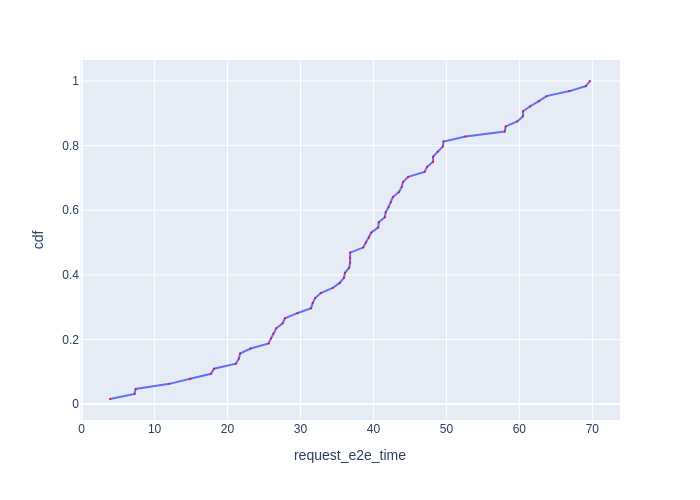

Values plotted in this chart, from the file beside it:
Request Id, request_e2e_time, cdf
0_1, 3.891, 0.01562
0_11, 7.257, 0.03125
0_14, 7.405, 0.04688
0_9, 12.04, 0.0625
0_35, 14.89, 0.07812
0_10, 17.73, 0.09375
0_17, 18.14, 0.1094
0_20, 21.15, 0.125
0_36, 21.56, 0.1406
0_26, 21.71, 0.1562
0_45, 23.17, 0.1719
0_60, 25.64, 0.1875
0_3, 25.96, 0.2031
0_57, 26.29, 0.2188
0_8, 26.68, 0.2344
0_16, 27.55, 0.25
0_7, 27.86, 0.2656
0_15, 29.56, 0.2812
0_48, 31.46, 0.2969
0_0, 31.67, 0.3125
0_6, 32.01, 0.3281
0_55, 32.78, 0.3438
0_54, 34.42, 0.3594
0_23, 35.37, 0.375
0_46, 35.96, 0.3906
0_22, 36.09, 0.4062
0_41, 36.68, 0.4219
0_12, 36.8, 0.4375
0_13, 36.8, 0.4531
0_24, 36.8, 0.4688
0_42, 38.59, 0.4844
0_34, 38.97, 0.5
0_31, 39.41, 0.5156
0_5, 39.71, 0.5312
0_38, 40.66, 0.5469
0_29, 40.72, 0.5625
0_58, 41.57, 0.5781
0_37, 41.67, 0.5938
0_51, 42.06, 0.6094
0_49, 42.39, 0.625
0_21, 42.66, 0.6406
0_47, 43.49, 0.6562
0_61, 43.88, 0.6719
0_19, 44.05, 0.6875
0_50, 44.76, 0.7031
0_25, 47.01, 0.7188
0_59, 47.37, 0.7344
0_30, 48.18, 0.75
0_53, 48.18, 0.7656
0_18, 48.81, 0.7812
0_32, 49.5, 0.7969
0_40, 49.6, 0.8125
0_63, 52.62, 0.8281
0_33, 57.99, 0.8438
0_2, 58.13, 0.8594
0_56, 59.71, 0.875
0_27, 60.5, 0.8906
0_39, 60.5, 0.9062
0_43, 61.5, 0.9219
0_4, 62.68, 0.9375
... 4 more rows
